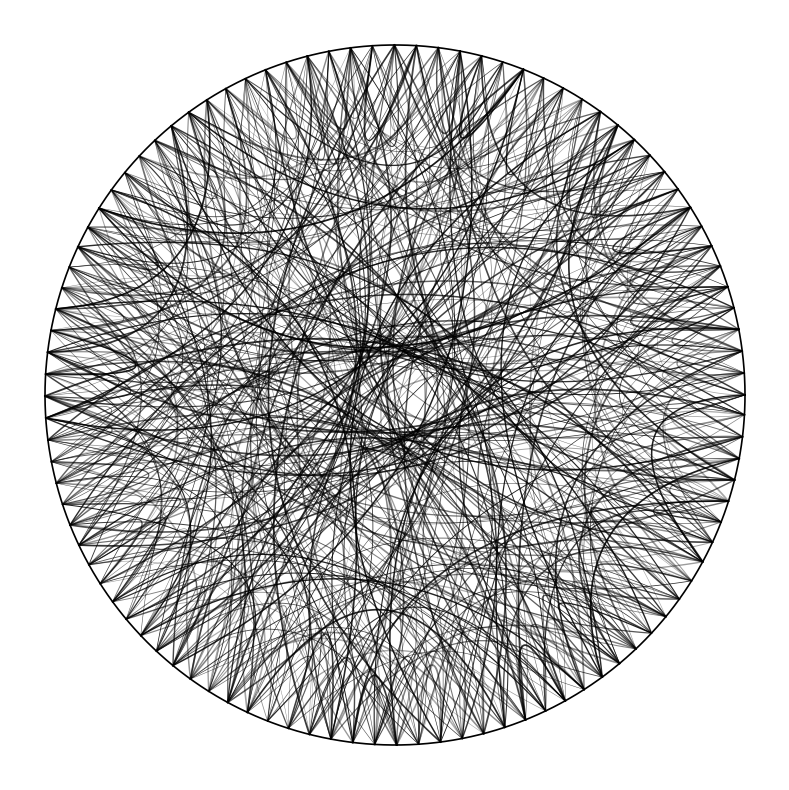

Generate this figure with matplotlib:
import matplotlib.pyplot as plt
import numpy as np

num_points = 1000
circle_radius = 1.0
inner_clear_radius = 0.3

def quadratic_bezier(p0, p1, p2, t):
    return (1 - t)**2 * p0 + 2 * (1 - t) * t * p1 + t**2 * p2

fig, ax = plt.subplots(figsize=(8, 8))
ax.set_aspect('equal')
ax.axis('off')

theta = np.linspace(0, 2 * np.pi, num_points)
x = circle_radius * np.cos(theta)
y = circle_radius * np.sin(theta)

ax.plot(x, y, color='black', linewidth=1.2)

for i in range(0, num_points, 10):
    for j in range(i + 20, num_points, 100):
        p0 = np.array([x[i], y[i]])
        p2 = np.array([x[j], y[j]])
        
        midpoint = (p0 + p2) / 2
        
        # Vector from midpoint to center (0,0)
        vec_to_center = -midpoint
        dist_to_center = np.linalg.norm(vec_to_center)
        
        # Normalize direction
        dir_to_center = vec_to_center / dist_to_center if dist_to_center != 0 else np.zeros_like(vec_to_center)
        
        # Physics-inspired force magnitude (e.g., inverse linear with some clamp)
        force_magnitude = min(0.8, 0.5 + 0.5 * (1 - dist_to_center))  # stronger when farther, max 0.8
        
        # Random noise to add clumsiness
        noise = np.random.uniform(-0.15, 0.15, size=2)
        
        # Compute control point with force + noise
        proposed_p1 = midpoint + force_magnitude * dir_to_center + noise
        
        # Keep control point outside the clear center radius
        dist_p1 = np.linalg.norm(proposed_p1)
        if dist_p1 < inner_clear_radius:
            p1 = proposed_p1 / dist_p1 * inner_clear_radius if dist_p1 != 0 else np.array([inner_clear_radius, 0])
        else:
            p1 = proposed_p1
        
        t_vals = np.linspace(0, 1, 100)
        curve = np.array([
            quadratic_bezier(p0[0], p1[0], p2[0], t_vals),
            quadratic_bezier(p0[1], p1[1], p2[1], t_vals)
        ])
        
        alpha = 0.3 + 0.6 * np.random.rand()
        lw = 0.3 + 1.0 * np.random.rand()
        
        ax.plot(curve[0], curve[1], color='black', alpha=alpha, linewidth=lw)

plt.tight_layout()
plt.savefig("roots_with_physics.png", dpi=300)
plt.show()
